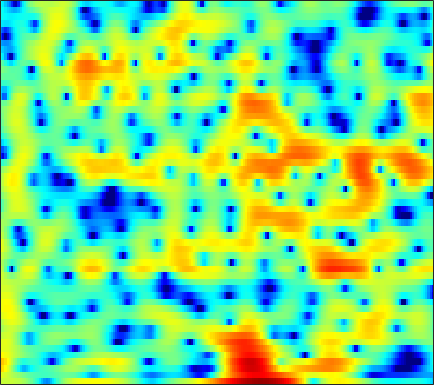

The data file committed next to this chart (first rows):
2.483, 2.5417, 2.5972, 2.6135, 2.602, 2.5494, 2.4398, 2.3184, 2.0999, 1.8005, 1.4105, 1.0563, 0.47243, -0.22685, -0.83858, -1.7952, -2.9336, -3.935, -5.4811, -7.1821, -8.6944, -9.2308, -8.6859, -7.1068
3.561, 3.337, 3.003, 2.626, 2.32, 1.887, 1.433, 1.087, 0.6216, 0.1638, -0.273, -0.5799, -0.9623, -1.307, -1.538, -1.808, -2.034, -2.17, -2.308, -2.391, -2.407, -2.38, -2.28, -2.121
6.242, 5.64, 4.7, 3.583, 2.611, 1.121, -0.6119, -2.076, -4.19, -6.217, -7.5, -7.585, -6.792, -5.658, -4.875, -3.995, -3.334, -2.978, -2.639, -2.409, -2.239, -2.121, -1.942, -1.714
7.048, 6.524, 5.681, 4.662, 3.782, 2.451, 0.9633, -0.2163, -1.746, -2.956, -3.585, -3.643, -3.373, -3.009, -2.801, -2.697, -2.86, -3.188, -3.938, -5.102, -6.782, -8.489, -11.52, -14.83
4.74, 4.589, 4.282, 3.873, 3.51, 2.971, 2.39, 1.942, 1.355, 0.8052, 0.3023, -0.03966, -0.4641, -0.881, -1.202, -1.669, -2.207, -2.671, -3.392, -4.222, -5.139, -5.841, -6.678, -7.23
3.615, 3.667, 3.608, 3.409, 3.173, 2.761, 2.256, 1.827, 1.213, 0.579, -0.03983, -0.4689, -0.9704, -1.371, -1.596, -1.796, -1.915, -1.975, -2.047, -2.136, -2.255, -2.365, -2.526, -2.709
3.517, 3.672, 3.708, 3.54, 3.269, 2.711, 1.915, 1.142, -0.1475, -1.769, -3.735, -5.361, -7.329, -8.074, -7.493, -5.941, -4.354, -3.32, -2.2, -1.348, -0.7271, -0.3937, -0.09437, 0.05612
2.21, 2.597, 2.905, 2.965, 2.841, 2.434, 1.738, 1.018, -0.2415, -1.86, -3.846, -5.495, -7.488, -8.183, -7.526, -5.896, -4.288, -3.266, -2.163, -1.303, -0.6411, -0.2507, 0.1436, 0.4194
0.8486, 1.563, 2.248, 2.653, 2.79, 2.755, 2.497, 2.175, 1.604, 0.9157, 0.1523, -0.416, -1.107, -1.659, -1.968, -2.246, -2.392, -2.421, -2.39, -2.29, -2.125, -1.962, -1.727, -1.503
1.607, 2.375, 3.143, 3.627, 3.83, 3.898, 3.744, 3.507, 3.034, 2.41, 1.645, 1.004, 0.07024, -0.9634, -1.802, -3.03, -4.332, -5.317, -6.487, -7.211, -7.232, -6.792, -5.936, -5.068
3.134, 3.704, 4.26, 4.57, 4.644, 4.534, 4.2, 3.802, 3.086, 2.193, 1.146, 0.2667, -1.026, -2.452, -3.63, -5.428, -7.675, -9.873, -14.09, -21.01, -18.69, -13.87, -9.912, -7.535
4.017, 4.439, 4.784, 4.88, 4.776, 4.4, 3.738, 3.053, 1.869, 0.3751, -1.423, -2.939, -5.007, -6.749, -7.568, -7.993, -8.001, -7.92, -7.717, -7.359, -6.75, -6.131, -5.216, -4.371
4.122, 4.431, 4.621, 4.569, 4.36, 3.844, 3.04, 2.223, 0.8042, -1.086, -3.595, -6.042, -10.56, -17.23, -18.02, -12.56, -9.046, -7.309, -5.697, -4.527, -3.636, -3.081, -2.465, -1.957
3.502, 3.659, 3.726, 3.615, 3.419, 3.006, 2.411, 1.85, 0.9536, -0.1013, -1.26, -2.15, -3.246, -4.027, -4.325, -4.369, -4.111, -3.792, -3.32, -2.886, -2.505, -2.268, -2.01, -1.809
3.042, 3.062, 3.013, 2.882, 2.734, 2.469, 2.138, 1.843, 1.413, 0.9434, 0.4456, 0.06951, -0.3995, -0.8274, -1.108, -1.417, -1.669, -1.827, -2.017, -2.176, -2.32, -2.419, -2.552, -2.688
2.927, 2.791, 2.568, 2.331, 2.165, 1.984, 1.865, 1.807, 1.744, 1.676, 1.57, 1.455, 1.235, 0.9171, 0.6195, 0.1548, -0.3966, -0.8702, -1.542, -2.232, -2.88, -3.3, -3.742, -4.083
3.038, 2.52, 1.651, 0.7479, 0.201, -0.07765, 0.2297, 0.7436, 1.535, 2.249, 2.781, 3.027, 3.124, 2.976, 2.69, 2.04, 1.091, 0.1622, -1.4, -3.317, -5.433, -6.789, -7.502, -6.929
2.702, 1.591, -0.7464, -4.691, -10.01, -20.39, -7.326, -3.35, -0.1525, 1.849, 3.126, 3.736, 4.181, 4.277, 4.114, 3.547, 2.574, 1.557, -0.3629, -3.088, -7.017, -10.67, -11.64, -7.901
1.802, 1.109, -0.06882, -1.372, -2.215, -2.722, -2.36, -1.694, -0.69, 0.2542, 1.027, 1.484, 1.942, 2.177, 2.215, 2.097, 1.739, 1.305, 0.5807, -0.252, -1.073, -1.574, -1.943, -1.964
2.541, 2.09, 1.392, 0.6403, 0.09013, -0.5623, -1.098, -1.372, -1.594, -1.617, -1.434, -1.159, -0.6521, -0.1218, 0.2655, 0.7305, 1.047, 1.175, 1.233, 1.139, 0.9577, 0.7646, 0.4376, 0.06792
3.892, 3.343, 2.46, 1.403, 0.5099, -0.8304, -2.346, -3.599, -5.3, -6.76, -7.197, -6.546, -4.874, -2.95, -1.63, -0.1894, 0.937, 1.6, 2.216, 2.55, 2.643, 2.566, 2.248, 1.677
3.869, 3.186, 2.037, 0.6146, -0.6355, -2.577, -4.864, -6.879, -10.21, -15.07, -19.66, -15.11, -9.307, -5.455, -3.251, -1.031, 0.6246, 1.582, 2.502, 3.116, 3.398, 3.432, 3.23, 2.726
2.531, 1.795, 0.4959, -1.212, -2.784, -5.263, -8.088, -10.19, -11.93, -11.8, -10.28, -8.733, -6.518, -4.245, -2.75, -1.022, 0.4043, 1.242, 2.091, 2.691, 3.051, 3.158, 3.127, 2.893
1.753, 1.196, 0.1285, -1.37, -2.861, -5.513, -9.136, -12.82, -16.43, -12.66, -8.642, -6.433, -4.191, -2.441, -1.38, -0.2416, 0.6416, 1.153, 1.685, 2.025, 2.255, 2.359, 2.41, 2.389
1.344, 1.245, 0.9324, 0.3987, -0.1253, -0.9431, -1.735, -2.223, -2.543, -2.374, -1.835, -1.345, -0.6594, -0.1115, 0.1816, 0.4451, 0.4761, 0.4048, 0.2396, 0.01724, -0.1437, -0.1405, -0.01176, 0.2402
0.007666, 0.5759, 1.185, 1.595, 1.789, 1.934, 1.957, 1.957, 1.936, 1.921, 1.887, 1.835, 1.682, 1.385, 1.032, 0.3503, -0.6401, -1.607, -3.284, -5.186, -6.859, -7.277, -6.305, -4.609
-2.603, -1.074, 0.4767, 1.61, 2.234, 2.828, 3.2, 3.362, 3.447, 3.378, 3.168, 2.921, 2.428, 1.757, 1.101, -0.04981, -1.541, -2.999, -5.55, -9.219, -14.44, -16.32, -11.93, -8.111
-2.514, -1.118, 0.3968, 1.562, 2.233, 2.882, 3.311, 3.474, 3.518, 3.375, 3.065, 2.719, 2.136, 1.391, 0.738, -0.2583, -1.394, -2.322, -3.614, -4.834, -5.75, -6.141, -6.129, -5.718
-0.4162, 0.42, 1.435, 2.279, 2.784, 3.271, 3.53, 3.581, 3.453, 3.131, 2.634, 2.147, 1.422, 0.5877, -0.04544, -0.8925, -1.739, -2.333, -3.084, -3.757, -4.337, -4.732, -5.145, -5.433
0.9371, 1.752, 2.705, 3.458, 3.869, 4.213, 4.277, 4.16, 3.773, 3.11, 2.186, 1.345, 0.07621, -1.209, -2.102, -3.047, -3.67, -3.98, -4.262, -4.598, -5.072, -5.477, -6.179, -6.997
1.382, 2.476, 3.632, 4.468, 4.893, 5.181, 5.17, 4.929, 4.289, 3.235, 1.696, 0.1781, -2.491, -5.937, -8.946, -11.12, -9.56, -8.042, -6.732, -6.226, -6.389, -6.908, -8.168, -10.13
1.233, 2.298, 3.43, 4.278, 4.736, 5.09, 5.154, 4.979, 4.408, 3.423, 1.955, 0.4809, -2.071, -5.334, -7.971, -9.888, -8.916, -7.742, -6.698, -6.358, -6.628, -7.285, -8.653, -10.81
0.1222, 0.8281, 1.748, 2.596, 3.152, 3.752, 4.12, 4.224, 4.111, 3.674, 2.916, 2.175, 0.9617, -0.3376, -1.339, -2.482, -3.474, -4.104, -4.893, -5.631, -6.382, -6.931, -7.466, -7.807
-3.335, -2.917, -1.933, -0.6027, 0.4525, 1.772, 2.81, 3.395, 3.885, 4.049, 3.893, 3.579, 2.941, 2.051, 1.247, -0.03745, -1.557, -2.921, -5.043, -7.532, -9.785, -10.55, -9.664, -7.836
-13.45, -15.69, -11.63, -6.458, -3.606, -0.8169, 1.208, 2.317, 3.351, 3.963, 4.207, 4.154, 3.825, 3.172, 2.505, 1.298, -0.2616, -1.749, -4.352, -7.878, -12.6, -14.69, -11.02, -7.209
-11.37, -11.21, -9.289, -6.304, -4.16, -1.751, 0.1262, 1.216, 2.299, 2.998, 3.362, 3.443, 3.294, 2.904, 2.442, 1.661, 0.6655, -0.156, -1.329, -2.432, -3.251, -3.514, -3.38, -2.796
-6.704, -5.807, -4.495, -3.096, -2.039, -0.7107, 0.4476, 1.167, 1.912, 2.405, 2.652, 2.694, 2.563, 2.259, 1.926, 1.392, 0.7889, 0.3211, -0.2461, -0.7416, -1.077, -1.208, -1.257, -1.192
-3.959, -3.074, -1.942, -0.876, -0.138, 0.7397, 1.469, 1.903, 2.313, 2.527, 2.541, 2.415, 2.104, 1.626, 1.202, 0.5607, -0.06908, -0.5117, -0.9876, -1.28, -1.395, -1.386, -1.267, -1.117
-2.118, -1.214, -0.1213, 0.8339, 1.451, 2.134, 2.626, 2.873, 3.025, 2.966, 2.686, 2.326, 1.646, 0.7387, -0.07969, -1.316, -2.635, -3.536, -4.405, -4.588, -4.136, -3.552, -2.681, -1.885
-1.389, -0.3402, 0.8467, 1.797, 2.366, 2.949, 3.309, 3.44, 3.412, 3.144, 2.606, 2.034, 0.9841, -0.4076, -1.737, -3.996, -7.093, -10.33, -16.73, -16.46, -10.49, -7.517, -4.814, -2.949
-1.01, -0.04741, 1.012, 1.86, 2.368, 2.859, 3.163, 3.237, 3.131, 2.771, 2.135, 1.471, 0.3115, -1.141, -2.434, -4.433, -6.657, -8.314, -10, -9.915, -8.161, -6.547, -4.534, -2.889
-0.3428, 0.1711, 0.8357, 1.49, 1.946, 2.464, 2.829, 2.963, 2.926, 2.607, 1.996, 1.303, 0.1172, -1.385, -2.692, -4.494, -6.159, -6.981, -7.261, -6.642, -5.422, -4.358, -2.992, -1.788
-0.9238, -1.002, -0.6457, 0.1728, 0.9379, 1.964, 2.763, 3.187, 3.452, 3.355, 2.872, 2.244, 1.009, -0.7751, -2.591, -5.903, -11.07, -16.94, -13.92, -8.08, -4.597, -2.779, -1.044, 0.09958
-7.131, -10.77, -10.41, -5.429, -2.63, -0.06354, 1.642, 2.495, 3.172, 3.409, 3.23, 2.869, 2.048, 0.8354, -0.2857, -2.088, -3.918, -4.772, -4.418, -2.858, -1.076, 0.04095, 1.209, 1.923
-6.122, -7.324, -7.193, -5.292, -3.66, -1.818, -0.4526, 0.2625, 0.8869, 1.173, 1.191, 1.042, 0.6965, 0.2502, -0.1041, -0.5219, -0.7612, -0.7937, -0.5518, -0.05886, 0.5423, 1.014, 1.544, 1.908
-2.68, -2.83, -2.79, -2.493, -2.162, -1.664, -1.242, -1.014, -0.8569, -0.8887, -1.07, -1.297, -1.619, -1.856, -1.954, -1.866, -1.539, -1.169, -0.5997, 0.02812, 0.6263, 1.035, 1.474, 1.792
-1.026, -1.114, -1.225, -1.281, -1.29, -1.296, -1.321, -1.386, -1.625, -2.077, -2.828, -3.561, -4.727, -5.805, -6.109, -5.467, -3.987, -2.729, -1.212, 0.01152, 0.955, 1.46, 1.928, 2.181
0.04797, -0.2645, -0.7291, -1.151, -1.372, -1.515, -1.496, -1.466, -1.543, -1.926, -2.844, -4.046, -6.797, -12.5, -24.76, -12.48, -5.669, -2.761, -0.1666, 1.51, 2.541, 2.982, 3.19, 3.02
-0.8738, -1.815, -3.403, -5.178, -6.202, -6.168, -4.806, -3.605, -2.244, -1.392, -1.038, -1.08, -1.42, -1.757, -1.681, -0.851, 0.5572, 1.708, 3.012, 3.936, 4.414, 4.488, 4.126, 3.213
-4.171, -5.487, -8.096, -12.39, -17.74, -17.27, -10.36, -7.227, -4.39, -2.492, -1.165, -0.4334, 0.3392, 0.995, 1.487, 2.13, 2.79, 3.253, 3.77, 4.077, 4.121, 3.935, 3.341, 2.301
-6.131, -6.782, -7.685, -8.381, -8.578, -8.083, -6.861, -5.703, -4.104, -2.652, -1.415, -0.61, 0.3062, 1.075, 1.581, 2.188, 2.721, 3.047, 3.395, 3.595, 3.602, 3.44, 3.014, 2.307
-8.116, -8.75, -9.167, -8.937, -8.337, -7.21, -5.915, -4.9, -3.631, -2.481, -1.489, -0.8426, -0.1184, 0.4946, 0.9023, 1.437, 1.944, 2.321, 2.772, 3.146, 3.377, 3.441, 3.339, 3.001
-12.05, -15.23, -19.04, -15.54, -12.15, -8.835, -6.464, -5.109, -3.733, -2.723, -2.028, -1.699, -1.439, -1.291, -1.183, -0.9295, -0.4167, 0.1558, 1.053, 1.958, 2.752, 3.227, 3.636, 3.788
-9.646, -11.33, -12.61, -11.44, -9.7, -7.469, -5.732, -4.725, -3.739, -3.172, -3.025, -3.215, -3.903, -5.165, -6.444, -8.047, -7.59, -5.728, -2.852, -0.4515, 1.385, 2.425, 3.444, 4.095
-5.333, -5.731, -6.025, -5.966, -5.707, -5.212, -4.641, -4.258, -3.861, -3.696, -3.835, -4.193, -5.174, -6.946, -9.04, -12.71, -12.4, -8.771, -4.61, -1.627, 0.5149, 1.726, 2.933, 3.759
-4.027, -4.358, -4.753, -5.048, -5.196, -5.258, -5.152, -4.999, -4.735, -4.439, -4.197, -4.094, -4.084, -4.178, -4.236, -4.102, -3.503, -2.756, -1.483, -0.161, 1.042, 1.81, 2.647, 3.273
-4.081, -4.662, -5.469, -6.297, -6.896, -7.54, -7.87, -7.747, -7.088, -6.032, -4.876, -4.069, -3.1, -2.281, -1.733, -1.068, -0.4385, 0.03625, 0.6568, 1.248, 1.777, 2.123, 2.525, 2.853
-4.625, -5.586, -6.939, -8.498, -9.948, -12.62, -16.25, -17.14, -12.9, -8.633, -5.518, -3.741, -1.915, -0.5576, 0.2247, 1.019, 1.57, 1.856, 2.066, 2.121, 2.064, 1.996, 1.912, 1.913
